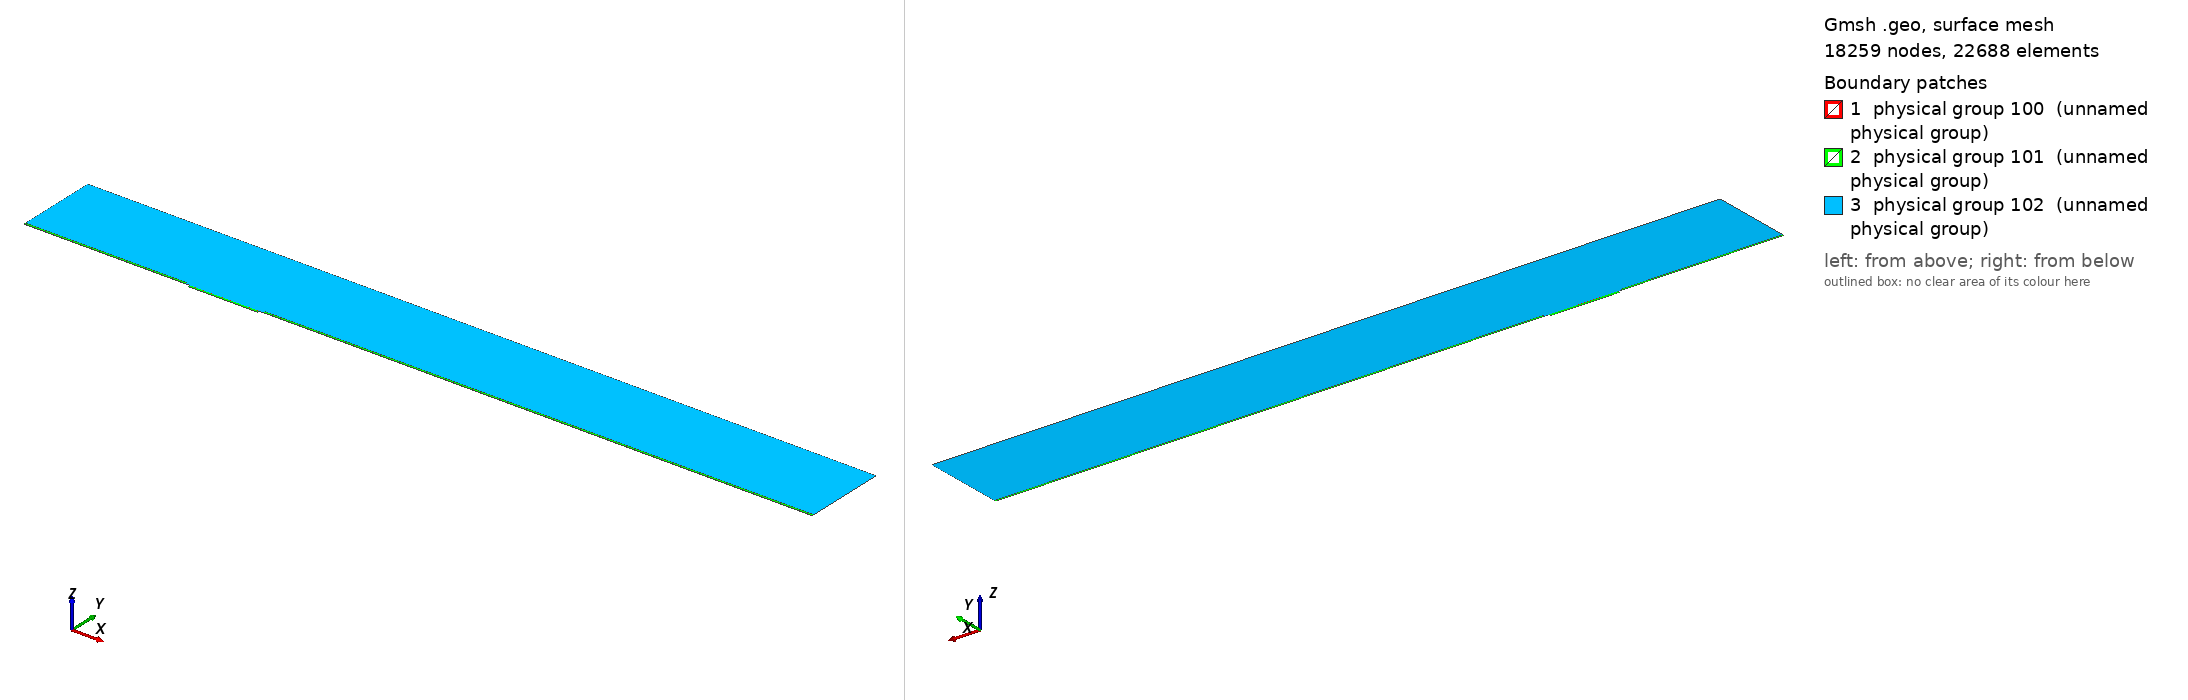

Gmsh geometry script, surface-meshed: 18259 nodes, 22688 surface elements. Boundary patches (legend numbers): 1 physical group 100 (unnamed physical group), 2 physical group 101 (unnamed physical group), 3 physical group 102 (unnamed physical group). Left view from above one corner, right view from below the opposite corner. Legend entries are the model's physical surfaces. The drawing asked Gmsh for element sizes between 1% and 20% of the model's largest extent; the script's own settings can give other sizes.

=== mesh_d3_w15.5.geo (drawn) ===
// Macro parameters
deltaStar = 1;
D = 4 * deltaStar; // depth of the gap 
W = 125 * deltaStar; // width of the gap
r = 8; // length of non-constant quads upstream and downstream of the gap
s = 8; // length of non-constant quads left and right inside the gap
BL = 0.25 * deltaStar; // height of the second layer of quad elements
BL_upper = 3.5 * deltaStar; // height of the third layer of quad elements
x0 = 300 * deltaStar; // x distance from inflow to gap
lengthOutflow = 1000 * deltaStar; // length after the gap
x3 = W + lengthOutflow; // last point of the domain
height = 150 * deltaStar; // height of the triangular region
triagHeightRegion_inflow = height - BL - BL_upper; // height of the triangular region

// Micro parameters
dx = 0.05; // dx of square elements near the leading and trailing edge of the gap (most resolution-demanding points in the domain)
size_triag_v_top = 32; // size of the elements in the upper triangular region

// All the value below are between 0 and 1. =1  means the elements are all equal in size. Avoid using values very close to 1, because we dividing by log(p) in the formula.
dy_in_v_right = 1.5; // heighest quad in the upper layer of quads, in the right part of the gap
dy_in_v_left = 1.75; // heighest quad in the upper layer of quads, in the left part of the gap
//p_in_v_right = (W / 2 - dy_in_v_right) / (W / 2 - dx); // densitiy concentration of elements inside the gap, vertically, near the right wall.
//p_in_v_left = (W / 2 - dy_in_v_left) / (W / 2 - dx); // densitiy concentration of elements inside the gap, vertically, near the left wall.
// fit (check the file scripts/fit_gmsh.py for more details)
p_in_v_left = 1.04645449 - 0.72589797/(W - 5.47760158)^0.49073995; // densitiy concentration of elements inside the gap, vertically, near the left wall.
p_in_v_right = 1.01007546 - 1.01562315/(W - 1.82092136)^0.74948754; // densitiy concentration of elements inside the gap, vertically, near the right wall.
p_in_h = 0.9; // densitiy concentration of elements inside the gap, horizontally. 

p_out_h = 0.5; // densitiy concentration of elements outside the gap, horizontally.
p_out_h_upper = 0.4; // densitiy concentration of elements outside the gap, horizontally on the upper layer of quads
p_out_v_inflow_dense = 0.8; // densitiy concentration of elements outside the gap, vertically, near the inflow and the gap
p_out_v_inflow_sparse = 0.99; // densitiy concentration of elements outside the gap, vertically, near the inflow and far from the gap
p_out_v_outflow_dense = 0.9; // densitiy concentration of elements outside the gap, vertically, near the outflow and the gap
p_out_v_outflow_sparse = 0.995; // densitiy concentration of elements outside the gap, vertically, near the outflow and far from the gap
p_triag_h_inflow = 0.8; // densitiy concentration of elements in the triangular region of the domain, horizontally.
p_triag_h_outflow = p_triag_h_inflow; // densitiy concentration of elements in the triangular region of the domain, horizontally.

enlarge_triag_inflow = 1.1; // heigher the value, larger the elements in the triangular region near the inflow
enlarge_triag_outflow = 1.1; // heigher the value, larger the elements in the triangular region near the outflow

// Automated parameters 
a_in_v_right = dx / (W / 2);
a_in_v_left = dx / (W / 2);
a_in_h = dx / (D / 2);
a_out_h = dx / BL;
a_out_v_inflow_dense = dx / r;
a_out_v_outflow_dense = dx / r;

// for the derivation of the formula, see file 20250123_gmshFormula.md in the docs folder
N_in_v_right = Ceil( Log (a_in_v_right / (1 - p_in_v_right + a_in_v_right * p_in_v_right)) / Log(p_in_v_right) );
N_in_v_left = Ceil( Log (a_in_v_left / (1 - p_in_v_left + a_in_v_left * p_in_v_left)) / Log(p_in_v_left) );
N_in_h = Ceil( Log (a_in_h / (1 - p_in_h + a_in_h * p_in_h)) / Log(p_in_h) );
N_out_h = Ceil( Log (a_out_h / (1 - p_out_h + a_out_h * p_out_h)) / Log(p_out_h) ) + 1; // + 1 is to correct the fact that the distance is too small to properly approximate the dx length
N_out_v_inflow_dense = Ceil( Log (a_out_v_inflow_dense / (1 - p_out_v_inflow_dense + a_out_v_inflow_dense * p_out_v_inflow_dense)) / Log(p_out_v_inflow_dense) );
N_out_v_outflow_dense = Ceil( Log (a_out_v_outflow_dense / (1 - p_out_v_outflow_dense + a_out_v_outflow_dense * p_out_v_outflow_dense)) / Log(p_out_v_outflow_dense) );

p_for_a_out_v_inflow_sparse_computation = p_out_v_inflow_dense;
p_for_a_out_v_outflow_sparse_computation = (p_out_v_outflow_dense + p_out_v_outflow_dense) / 2;
a_out_v_inflow_sparse = r / (x0 - r) * (1 - p_for_a_out_v_inflow_sparse_computation) / (1 - p_for_a_out_v_inflow_sparse_computation^(N_out_v_inflow_dense + 1));
a_out_v_outflow_sparse = r / (lengthOutflow - r) * (1 - p_for_a_out_v_outflow_sparse_computation) / (1 - p_for_a_out_v_outflow_sparse_computation^(N_out_v_outflow_dense + 1));

N_out_v_inflow_sparse = Ceil( Log(a_out_v_inflow_sparse / (1 - p_out_v_inflow_sparse + a_out_v_inflow_sparse * p_out_v_inflow_sparse)) / Log(p_out_v_inflow_sparse) );
N_out_v_outflow_sparse = Ceil( Log(a_out_v_outflow_sparse / (1 - p_out_v_outflow_sparse + a_out_v_outflow_sparse * p_out_v_outflow_sparse)) / Log(p_out_v_outflow_sparse) );


// second layer of quads
a_out_h_upper = (BL) / (BL_upper) * (1 - p_out_h) / (1 - p_out_h^(N_out_h + 1));
N_out_h_upper = Ceil( Log(a_out_h_upper / (1 - p_out_h_upper + a_out_h_upper * p_out_h_upper)) / Log(p_out_h_upper) );

// ---------------------------
// for triangular region
// ---------------------------
a_triag_h_inflow = (BL_upper) / (triagHeightRegion_inflow) * (1 - p_out_h_upper) / (1 - p_out_h_upper^(N_out_h_upper + 1));
a_triag_h_outflow = a_triag_h_inflow;
N_triag_v_top = Ceil( (x3 + x0) / size_triag_v_top ); // we assume p_triag_v = 1, otherwise the formula is different
N_triag_h_inflow = Ceil( Log(a_triag_h_inflow / (1 - p_triag_h_inflow + a_triag_h_inflow * p_triag_h_inflow)) / Log(p_triag_h_inflow) );
N_triag_h_outflow = Ceil( Log(a_triag_h_outflow / (1 - p_triag_h_outflow + a_triag_h_outflow * p_triag_h_outflow)) / Log(p_triag_h_outflow) );
N_triag_h_inflow = Ceil( N_triag_h_inflow / enlarge_triag_inflow );
N_triag_h_outflow = Ceil( N_triag_h_outflow / enlarge_triag_outflow );

Point(1) = {-x0, 0, 0};
Point(2) = {0,0,0};
Point(3) = {0,-D,0};
Point(4) = {W,-D,0};
Point(5) = {W,0,0};
Point(6) = {x3,0,0};
Point(8) = {x3,height,0};
Point(7) = {x3,BL,0};
Point(9) = {-x0,height,0};
Point(10) = {-x0,BL,0};
Point(11) = {0,BL,0};
Point(12) = {W,BL,0};
Point(13) = {W/2,0,0};
Point(14) = {W/2,BL,0};
Point(15) = {0,-D/2,0};
Point(16) = {W/2,-D,0};
Point(17) = {W,-D/2,0};
Point(18) = {-r,0,0};
Point(19) = {-r,BL,0};
Point(20) = {W + r,0,0};
Point(21) = {W + r,BL,0};
Point(22) = {-x0,BL+BL_upper,0};
Point(23) = {-r,BL+BL_upper,0};
Point(24) = {W + r,BL+BL_upper,0};
Point(25) = {x3,BL+BL_upper,0};

Line(1) = {1,18};
Line(2) = {2,15};
Line(3) = {3,16};
Line(4) = {4,17};
Line(5) = {5,20};
Line(6) = {6,7};
Line(7) = {7,25};
Line(8) = {8,9};
Line(9) = {9,22};
Line(10) = {10,19};
Line(11) = {10,1};
Line(12) = {11,14};
Line(13) = {12,21};
Line(14) = {2,13};
Line(15) = {15,3};
Line(16) = {16,4};
Line(17) = {17,5};
Line(18) = {13,5};
Line(19) = {14,12};
Line(20) = {18,2};
Line(21) = {20,6};
Line(22) = {21,7};
Line(23) = {19,11};
Line(24) = {22,10};
Line(25) = {25,8};
Line(26) = {25,24};
Line(27) = {22,23};
Line(28) = {23,19};
Line(29) = {24,21};

// outer quads
Curve Loop(1) = {5, 21, 6, -22, -13, -19, -12, -23, -10, 11, 1, 20, 14, 18};
Plane Surface(1) = {1};

// inside gap
Curve Loop(2) = {2, 15, 3, 16, 4, 17, -18, -14};
Plane Surface(2) = {2};

// triangular region
Curve Loop(3) = {23, 12, 19, 13, -29, -26, 25, 8, 9, 27, 28};
Plane Surface(3) = {3};

// 3rd layer of quads
Curve Loop(4) = {-24, 27, 28,-10};
Curve Loop(5) = {-29, -26, -7, -22};

Plane Surface(4) = {4};
Plane Surface(5) = {5};


// This defines the surfaces that will be meshed with quad elements
Transfinite Surface {1} = {1, 6, 7, 10};
Transfinite Surface {2} = {3, 4, 5, 2}; // number '2' must match the number '2' of plane surface
Transfinite Surface {4} = {19, 23, 22, 10};
Transfinite Surface {5} = {7, 25, 24, 21};

Transfinite Curve {18, 16, 19} = N_in_v_right Using Progression p_in_v_right;
Transfinite Curve {-14, -3, -12} = N_in_v_left Using Progression p_in_v_left;

Transfinite Curve {-2, 15, 17, -4} = N_in_h Using Progression p_in_h;


Transfinite Curve {11, -6} = N_out_h Using Progression p_out_h;
Transfinite Curve {24, 28, 29, -7} = N_out_h_upper Using Progression p_out_h_upper;
Transfinite Curve {10, 1, 27} = N_out_v_inflow_sparse Using Progression p_out_v_inflow_sparse;
Transfinite Curve {20, 23} = N_out_v_inflow_dense Using Progression p_out_v_inflow_dense;
Transfinite Curve {-21, -22, 26} = N_out_v_outflow_sparse Using Progression p_out_v_outflow_sparse;
Transfinite Curve {-5, -13} = N_out_v_outflow_dense Using Progression p_out_v_outflow_dense;

Recombine Surface {1, 2, 4, 5};

// for triangluar region
Transfinite Curve {8} = N_triag_v_top Using Progression 1;
Transfinite Curve {-25} = N_triag_h_outflow Using Progression p_triag_h_outflow;
Transfinite Curve {9} = N_triag_h_inflow Using Progression p_triag_h_inflow;


// defining boundary
Physical Curve(1) = {9,24,11}; // inlet
Physical Curve(2) = {7,25,6}; // outlet
Physical Curve(3) = {8}; // top
Physical Curve(4) = {1, 20, 2, 15, 3, 16, 4, 17, 5, 21}; // wall


Physical Surface(100) = {1};
Physical Surface(101) = {2, 4, 5};
Physical Surface(102) = {3};
